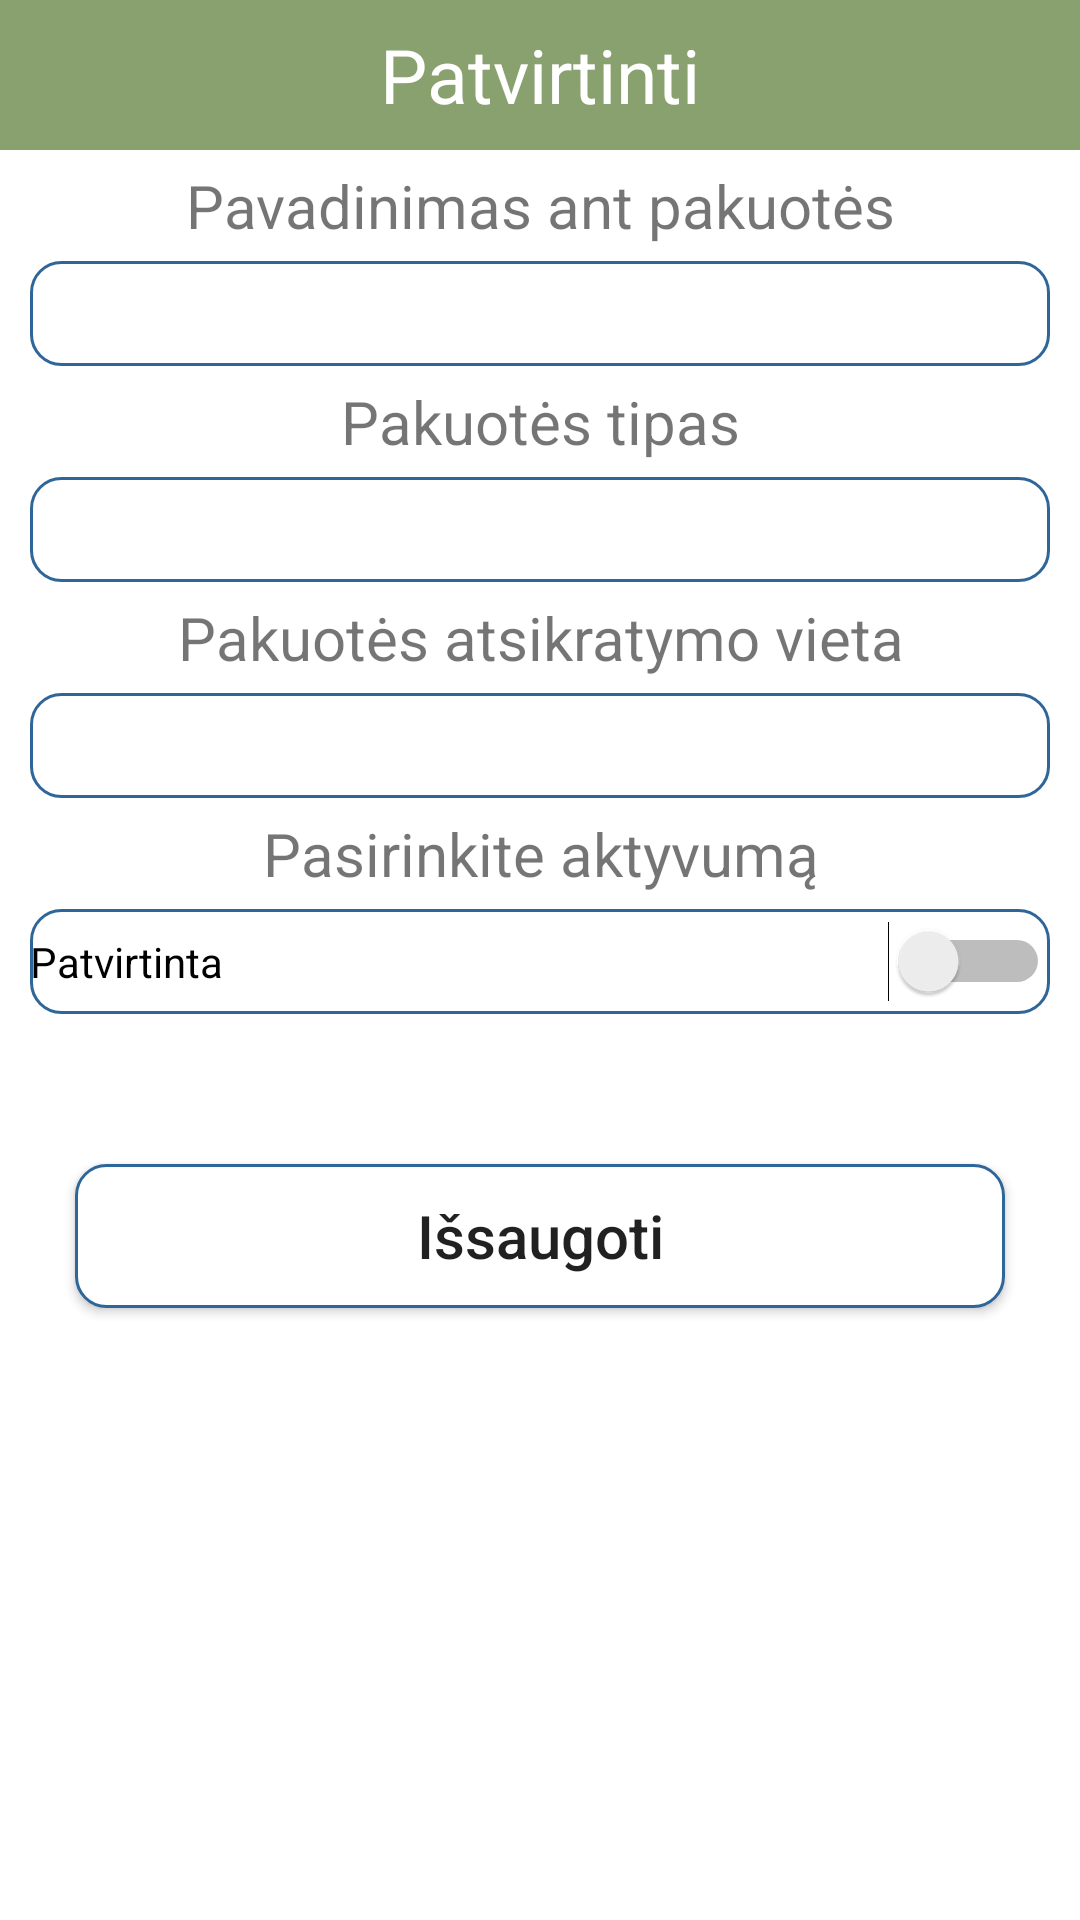

Reconstruct the res/layout file that produces this screen, plus the resources it refers to.
<!-- AndroidManifest.xml: application theme Theme.Rusiuoki -->
<!-- res/layout/activity_loged_editable_view_holder.xml -->
<?xml version="1.0" encoding="utf-8"?>
<RelativeLayout xmlns:android="http://schemas.android.com/apk/res/android"
    xmlns:app="http://schemas.android.com/apk/res-auto"
    xmlns:tools="http://schemas.android.com/tools"
    android:layout_width="match_parent"
    android:layout_height="match_parent"
    tools:context=".LogedEditableViewHolder">


    <TextView
        android:id="@+id/holderTexxView1"
        android:layout_width="match_parent"
        android:layout_height="50dp"
        android:background="#88A16F"
        android:gravity="center"
        android:text="Patvirtinti"
        android:textColor="#FFF"
        android:textSize="25dp" />

    <TextView
        android:id="@+id/holderTexxView2"
        android:layout_width="match_parent"
        android:layout_height="wrap_content"
        android:gravity="center"
        android:textSize="20sp"
        android:layout_marginTop="5dp"
        android:layout_marginBottom="5dp"
        android:text="Pavadinimas ant pakuotės"
        android:layout_below="@id/holderTexxView1"/>

    <EditText
        android:id="@+id/edittextPopupPackageName"
        android:layout_width="match_parent"
        android:layout_height="35dp"
        android:layout_below="@id/holderTexxView2"
        android:layout_marginLeft="10dp"
        android:layout_marginRight="10dp"
        android:maxLength="100"
        android:background="@drawable/rounded"
        android:gravity="center" />

    <TextView
        android:id="@+id/holderTexxView3"
        android:layout_width="match_parent"
        android:layout_height="wrap_content"
        android:gravity="center"
        android:textSize="20sp"
        android:layout_marginTop="5dp"
        android:layout_marginBottom="5dp"
        android:text="Pakuotės tipas"
        android:layout_below="@id/edittextPopupPackageName"/>

    <Spinner
        android:id="@+id/spinnerPopupTrashCategory"
        android:layout_width="match_parent"
        android:layout_height="35dp"
        android:layout_below="@id/holderTexxView3"
        android:layout_marginLeft="10dp"
        android:layout_marginRight="10dp"
        android:background="@drawable/rounded" />

    <TextView
        android:id="@+id/holderTexxView4"
        android:layout_width="match_parent"
        android:layout_height="wrap_content"
        android:gravity="center"
        android:textSize="20sp"
        android:layout_marginTop="5dp"
        android:layout_marginBottom="5dp"
        android:text="Pakuotės atsikratymo vieta"
        android:layout_below="@id/spinnerPopupTrashCategory"/>

    <Spinner
        android:id="@+id/spinnerPopupTrashPlac"
        android:layout_width="match_parent"
        android:layout_height="35dp"
        android:layout_below="@id/holderTexxView4"
        android:layout_marginLeft="10dp"
        android:layout_marginRight="10dp"
        android:background="@drawable/rounded" />
    <TextView
        android:id="@+id/holderTexxView5"
        android:layout_width="match_parent"
        android:layout_height="wrap_content"
        android:gravity="center"
        android:textSize="20sp"
        android:layout_marginTop="5dp"
        android:layout_marginBottom="5dp"
        android:text="Pasirinkite aktyvumą"
        android:layout_below="@id/spinnerPopupTrashPlac"/>

    <Switch
        android:id="@+id/switchPopupActive"
        android:layout_width="match_parent"
        android:layout_height="35dp"
        android:layout_below="@id/holderTexxView5"
        android:layout_marginLeft="10dp"
        android:layout_marginRight="10dp"
        android:background="@drawable/rounded"
        android:text="Patvirtinta" />

    <Button
        android:id="@+id/buttonPopupSave"
        android:layout_width="match_parent"
        android:layout_height="wrap_content"
        android:layout_below="@id/switchPopupActive"
        android:layout_marginLeft="25dp"
        android:layout_marginTop="50dp"
        android:layout_marginRight="25dp"
        android:background="@drawable/rounded"
        android:gravity="center"
        android:text="Išsaugoti"
        android:textAllCaps="false"
        android:textSize="20dp" />


</RelativeLayout>
<!-- resources referenced by this layout -->
<resources>
  <!-- drawable rounded (drawable) -->
  <?xml version="1.0" encoding="utf-8"?>
  <shape xmlns:android="http://schemas.android.com/apk/res/android">
  
      <solid  android:color="#FFFFFF"/>
      <stroke
          android:width="1dp"
          android:color="#2F6699"/>
      <corners
          android:radius="10dp"/>
  </shape>
  <style name="Theme.Rusiuoki" parent="Theme.MaterialComponents.DayNight.NoActionBar">
          
          <item name="colorPrimary">#88A16F</item>
          <item name="colorPrimaryVariant">#88A16F</item>
          <item name="colorOnPrimary">@color/white</item>
          
          <item name="colorSecondary">@color/teal_200</item>
          <item name="colorSecondaryVariant">@color/teal_700</item>
          <item name="colorOnSecondary">@color/black</item>
          
          <item name="android:statusBarColor" tools:targetApi="l">?attr/colorPrimaryVariant</item>
          
      </style>
  <!-- not gathered from this repository: default colours our renderer supplied (Android Studio template values) -->
  <color name="teal_200">#FF03DAC5</color>
  <color name="teal_700">#FF018786</color>
  <color name="black">#FF000000</color>
  <color name="white">#FFFFFFFF</color>
</resources>
